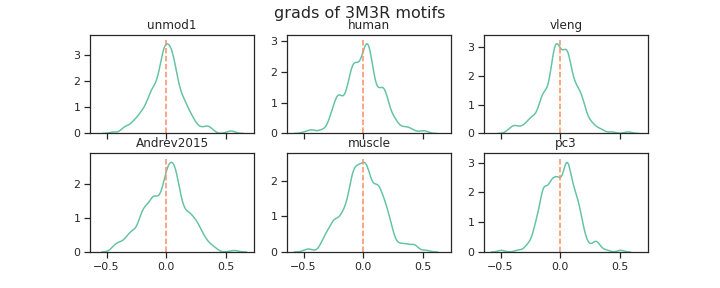

Source data for this figure (header and first rows):
unmod1, human, vleng, Andrev2015, muscle, pc3, channel_name
-0.2473, -0.1716, -0.1675, -0.06533, -0.0137, -0.1292, filter_0
-0.4442, -0.2357, -0.4174, -0.1323, 0.03224, 0.02082, filter_1
-0.2823, -0.4309, -0.04383, -0.2296, 0.137, -0.1186, filter_2
-0.06296, -0.1387, -0.05552, -0.1184, 0.009592, 0.0273, filter_3
-0.04456, -0.02761, -0.02748, 0.001239, -0.2155, -0.02826, filter_4
-0.02615, 0.006638, 0.03557, 0.1146, 0.1932, 0.06334, filter_5
-0.04983, 0.02736, -0.05586, -0.3689, 0.06962, -0.2168, filter_6
-0.01929, -0.2112, -0.05458, -0.1701, -0.2323, -0.1905, filter_7
0.1561, 0.2005, 0.0482, -0.1323, 0.1823, 0.01778, filter_8
-0.01034, -0.05411, -0.1529, 0.1243, -0.03938, 0.1134, filter_9
0.1579, 0.1548, 0.0394, 0.0403, 0.5233, 0.1667, filter_10
0.03754, 0.0148, -0.01734, -0.1208, -0.04424, -0.06253, filter_11
0.105, 0.2268, 0.1363, 0.2101, -0.2432, 0.1328, filter_12
0.05317, 0.03629, 0.1936, 0.1154, -0.02932, -0.1821, filter_13
0.05616, -0.04554, 0.05633, -0.0244, -0.2605, 0.2074, filter_14
-0.05657, -0.1399, -0.1842, -0.2062, 0.2354, -0.1048, filter_15
0.1589, 0.04679, 0.1205, -0.01423, 0.1235, 0.1153, filter_16
0.009274, 0.06519, -0.1265, 0.3972, 0.04687, 0.5056, filter_17
-0.1225, -0.2242, -0.00417, -0.2049, 0.1166, -0.1856, filter_18
0.02197, 0.04561, -0.03971, 0.02188, -0.04016, -0.02777, filter_19
-1.7916565e-05, 0.1342, 0.05653, -0.1586, 0.3642, -0.0009717, filter_20
-0.03792, -0.0294, -0.08057, 0.07081, 0.1231, 0.03914, filter_21
0.1472, 0.194, 0.1921, 0.1408, 0.0233, -0.03016, filter_22
-0.0813, 0.1534, -0.01134, -0.00383, -0.08468, -0.03991, filter_23
0.2899, 0.3934, 0.3393, 0.05436, -0.06489, 0.1931, filter_24
-0.06867, -0.01763, 0.0363, 0.2161, -0.1547, 0.069, filter_25
-0.04183, 0.07659, 0.06617, 0.05109, 0.1117, 0.04379, filter_26
0.07712, -0.116, 0.0642, -0.1172, -0.2367, -0.07966, filter_27
0.12, 0.1374, 0.2013, -0.01759, -0.01885, 0.1242, filter_28
0.182, -0.04151, 0.198, -0.1194, -0.08046, -0.1199, filter_29
0.1829, 0.2696, 0.1802, 0.2372, 0.1217, 0.3012, filter_30
-0.01161, 0.05972, 0.1091, -0.3014, 0.04967, -0.1525, filter_31
0.5238, 0.52, 0.3529, 0.05917, -0.2838, 0.1247, filter_32
-0.2258, -0.06948, -0.1329, 0.102, -0.1175, -0.04854, filter_33
-0.03088, -0.1079, -0.2483, -0.1942, -0.01054, -0.04566, filter_34
0.0305, -0.113, -0.02123, -0.1487, -0.06835, -0.0171, filter_35
0.1005, 0.07356, 0.05754, -0.1115, -0.04553, -0.03186, filter_36
0.1534, 0.001017, 0.2137, -0.1041, 0.4326, -0.1445, filter_37
0.02218, -0.008711, 0.05843, 0.03005, -0.04761, 0.1029, filter_38
0.09583, -0.01024, 0.1788, 0.03465, 0.0591, 0.09369, filter_39
-0.1931, -0.06524, -0.1327, 0.001409, 0.202, -0.1028, filter_40
-0.1031, -0.08107, -0.1431, 0.08962, -0.01187, -0.09991, filter_41
0.05463, -0.0815, 0.07282, -0.1012, -0.04619, -0.1358, filter_42
0.01458, 0.005235, 0.003631, -0.1966, 0.008277, -0.1425, filter_43
0.3468, 0.2772, 0.2173, -0.2767, 0.1034, 0.03187, filter_44
0.03642, 0.1823, 0.06016, -0.158, 0.02464, -0.07384, filter_45
0.01324, 0.08749, 0.0311, 0.05717, -0.1731, 0.1532, filter_46
-0.1065, -0.09353, 0.08735, 0.1144, -0.086, -0.0626, filter_47
0.09963, 0.01166, 0.1362, -0.09265, -0.3548, 0.05767, filter_48
0.3669, 0.1745, 0.2647, 0.3225, 0.0668, 0.09936, filter_49
-0.04956, -0.08323, -0.1011, 0.3386, -0.2239, 0.2079, filter_50
0.3519, 0.2175, 0.2343, -0.3457, 0.1078, -0.1556, filter_51
0.07285, 0.3024, 0.009052, 0.1125, 0.1499, 0.0767, filter_52
-0.001271, 0.1584, 0.04936, 0.1922, 0.1437, -0.05073, filter_53
-0.2382, -0.1514, -0.1853, -0.03416, 0.01748, -0.1394, filter_54
-0.0751, -0.07016, -0.05407, -0.04498, -0.1738, -0.08771, filter_55
0.01307, 0.126, 0.06823, -0.4342, -0.1094, 0.01365, filter_56
0.001464, 0.02728, 0.02842, 0.06986, 0.0089, -0.0723, filter_57
0.04468, 0.1401, -0.08345, 0.1261, -0.1727, -0.0007555, filter_58
-0.2123, -0.2068, -0.1493, -0.324, -0.2516, -0.2123, filter_59
... 196 more rows
